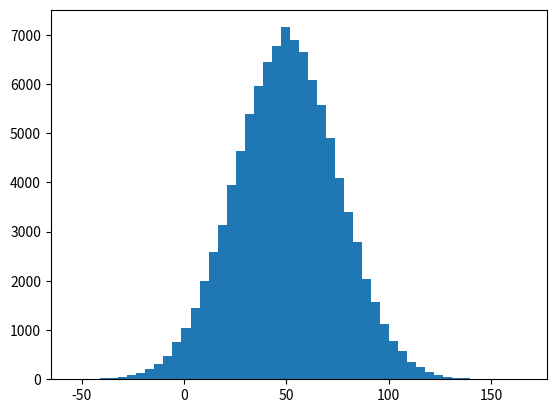

This chart was generated by the following Python code: (Note: this script raises an exception after producing the figure.)
import numpy as np
import numpy.random as random
import matplotlib.pyplot as plt
#help(random.normal)
mu, sigma = 50, 25
s = random.normal(mu,sigma,100000)
count, bins, ignored = plt.hist(s, 50, normed=True)
plt.plot(bins, 1/(sigma * np.sqrt(2 * np.pi)) *
                np.exp( - (bins - mu)**2 / (2 * sigma**2) ),
          linewidth=2, color='r')
plt.show()
